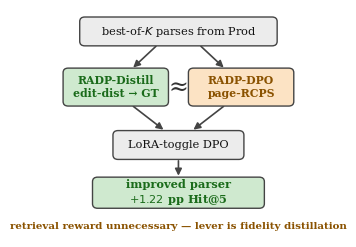

This chart was generated by the following Python code:
"""Figure (C4) — parser-side training: the retrieval reward is unnecessary.

Convergence layout (distinct from C2's decision tree): best-of-K candidates are
ranked two ways --- by edit-distance to ground truth (RADP-Distill) or by
page-local RCPS (RADP-DPO) --- and the "≈" shows they give the same gain, so both
feed the same LoRA-toggle DPO and reach +1.22 pp; the retrieval reward adds nothing.
Output: paper/figures/fig_c4_training.{pdf,png}
"""
from __future__ import annotations

from pathlib import Path

import matplotlib.pyplot as plt
from matplotlib.patches import FancyArrowPatch, FancyBboxPatch

OUT_DIR = Path("paper/figures")
plt.rcParams.update({"font.family": "serif"})

GREY = "#ececec"
GREEN = "#cfe9cf"
TAN = "#fce3c4"
DGREEN = "#1a6b1a"
DAMBER = "#8a5200"
EC = "#444444"


def box(ax, cx, cy, w, h, text, fc, fs=8.0, bold=False, tc="#111111"):
    ax.add_patch(FancyBboxPatch((cx - w / 2, cy - h / 2), w, h,
                                boxstyle="round,pad=0.006,rounding_size=0.02",
                                linewidth=1.0, edgecolor=EC, facecolor=fc, zorder=2))
    ax.text(cx, cy, text, ha="center", va="center", fontsize=fs,
            fontweight="bold" if bold else "normal", color=tc, zorder=3)


def arrow(ax, x1, y1, x2, y2, color=EC):
    ax.add_patch(FancyArrowPatch((x1, y1), (x2, y2), arrowstyle="-|>",
                                 mutation_scale=10, lw=1.2, color=color, zorder=1))


def main():
    fig, ax = plt.subplots(figsize=(3.3, 2.95))
    ax.set_xlim(0, 1); ax.set_ylim(0, 1); ax.axis("off")

    # source
    box(ax, 0.5, 0.905, 0.76, 0.115, "best-of-$K$ parses from Prod", GREY, 8.2)

    # two ranking routes (the comparison), with "≈" between them
    lx, ry, rw, rh = 0.255, 0.66, 0.40, 0.155
    box(ax, lx, ry, rw, rh, "RADP-Distill\nedit-dist → GT", GREEN, 7.8, bold=True, tc=DGREEN)
    box(ax, 0.745, ry, rw, rh, "RADP-DPO\npage-RCPS", TAN, 7.8, bold=True, tc=DAMBER)
    ax.text(0.5, ry, "≈", ha="center", va="center", fontsize=17, color="#333333", zorder=3)

    # converge into shared training
    box(ax, 0.5, 0.405, 0.50, 0.115, "LoRA-toggle DPO", GREY, 8.2)
    box(ax, 0.5, 0.195, 0.66, 0.125, "improved parser\n$+1.22$ pp Hit@5", GREEN, 8.2,
        bold=True, tc=DGREEN)

    arrow(ax, 0.42, 0.848, lx + 0.06, ry + rh / 2)        # source -> Distill
    arrow(ax, 0.58, 0.848, 0.745 - 0.06, ry + rh / 2)     # source -> DPO
    arrow(ax, lx + 0.06, ry - rh / 2, 0.45, 0.405 + 0.06)  # Distill -> DPO-train
    arrow(ax, 0.745 - 0.06, ry - rh / 2, 0.55, 0.405 + 0.06)  # DPO -> DPO-train
    arrow(ax, 0.5, 0.405 - 0.115 / 2, 0.5, 0.195 + 0.125 / 2)

    ax.text(0.5, 0.045, "retrieval reward unnecessary — lever is fidelity distillation",
            ha="center", va="center", fontsize=7.4, fontweight="bold", color=DAMBER)

    OUT_DIR.mkdir(parents=True, exist_ok=True)
    for ext in ("pdf", "png"):
        fig.savefig(OUT_DIR / f"fig_c4_training.{ext}", bbox_inches="tight", dpi=200)
    print(f"saved -> {OUT_DIR}/fig_c4_training.pdf")


if __name__ == "__main__":
    main()
